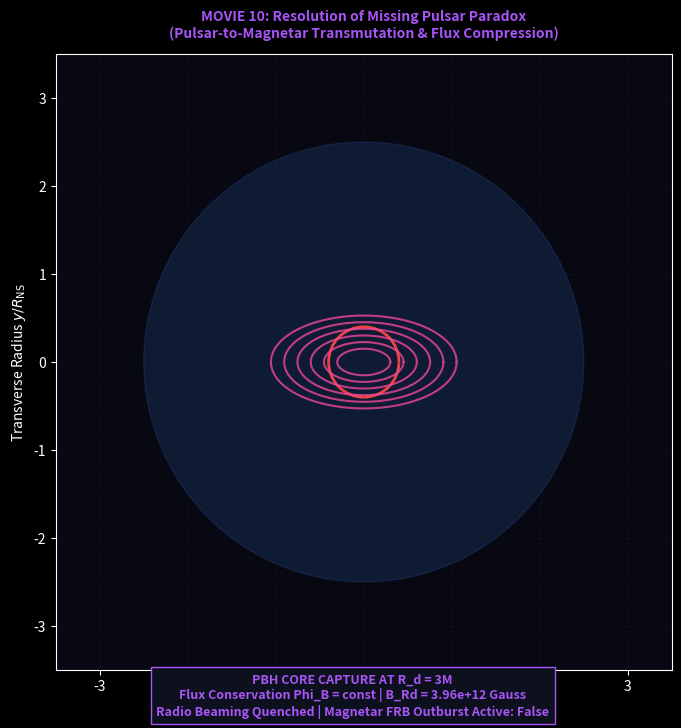

Recreate this plot in Python. (Note: this script raises an exception after producing the figure.)
import numpy as np
import matplotlib.pyplot as plt
import matplotlib.animation as animation

# High-Resolution Dark Theme
plt.style.use('dark_background')

fig, ax = plt.subplots(figsize=(9, 8), dpi=150)
fig.patch.set_facecolor('#05050d')
ax.set_facecolor('#080812')
ax.set_aspect('equal')
ax.grid(True, color='#1a2035', linestyle=':', alpha=0.6)

# Title & Bounds
ax.set_title("MOVIE 10: Resolution of Missing Pulsar Paradox\n(Pulsar-to-Magnetar Transmutation & Flux Compression)", 
             color='#a855f7', fontsize=10, fontweight='bold', pad=12)
ax.set_xlim(-3.5, 3.5)
ax.set_ylim(-3.5, 3.5)
ax.set_xlabel(r'Radial Radius $r/R_{\mathrm{NS}}$', color='white')
ax.set_ylabel(r'Transverse Radius $y/R_{\mathrm{NS}}$', color='white')

# Core Boundaries
ns_boundary = plt.Circle((0, 0), 2.5, color='#3b82f6', alpha=0.15, fill=True)
ax.add_patch(ns_boundary)
rd_shell = plt.Circle((0, 0), 0.4, color='#ef4444', fill=False, linewidth=2.0)
ax.add_patch(rd_shell)

# Field Lines
theta = np.linspace(0, 2*np.pi, 200)
field_lines = [ax.plot([], [], color='#ec4899', linewidth=1.5, alpha=0.8)[0] for _ in range(6)]

# Burst Flares
burst_lines = [ax.plot([], [], color='#f59e0b', linewidth=2.0, linestyle='--')[0] for _ in range(4)]

status_box = fig.text(0.5, 0.05, '', color='#a855f7', fontsize=9, fontweight='bold', ha='center', va='bottom', 
                      bbox=dict(facecolor='#0d111d', edgecolor='#a855f7'))

def update(frame):
    t = frame * 0.1
    comp = 1.0 + 0.1 * (t % 30)
    
    # Dynamic Field Compression
    for idx, line in enumerate(field_lines):
        r_scale = (0.6 + 0.3 * idx) / comp
        x = r_scale * np.cos(theta)
        y = (r_scale * 0.5) * np.sin(theta)
        line.set_data(x, y)
        
    # Reconnection Energy Burst
    burst_active = (t % 30) > 20
    for idx, line in enumerate(burst_lines):
        if burst_active:
            angle = idx * np.pi / 2.0
            r_vec = np.linspace(0.4, 3.2, 50)
            x = r_vec * np.cos(angle) + 0.1 * np.sin(10 * r_vec)
            y = r_vec * np.sin(angle) + 0.1 * np.cos(10 * r_vec)
            line.set_data(x, y)
        else:
            line.set_data([], [])
            
    B_val = 1.0e12 * (comp**2)
    status_text = (f"PBH CORE CAPTURE AT R_d = 3M\n"
                   f"Flux Conservation Phi_B = const | B_Rd = {B_val:.2e} Gauss\n"
                   f"Radio Beaming Quenched | Magnetar FRB Outburst Active: {burst_active}")
    status_box.set_text(status_text)
    
    return field_lines + burst_lines + [status_box]

anim = animation.FuncAnimation(fig, update, frames=100, interval=50)
output_filename = 'Movie10_Missing_Pulsar_Transmutation.mp4'
anim.save(output_filename, writer='ffmpeg', fps=30, dpi=150)
plt.close(fig)
print(f"Successfully rendered '{output_filename}'.")
